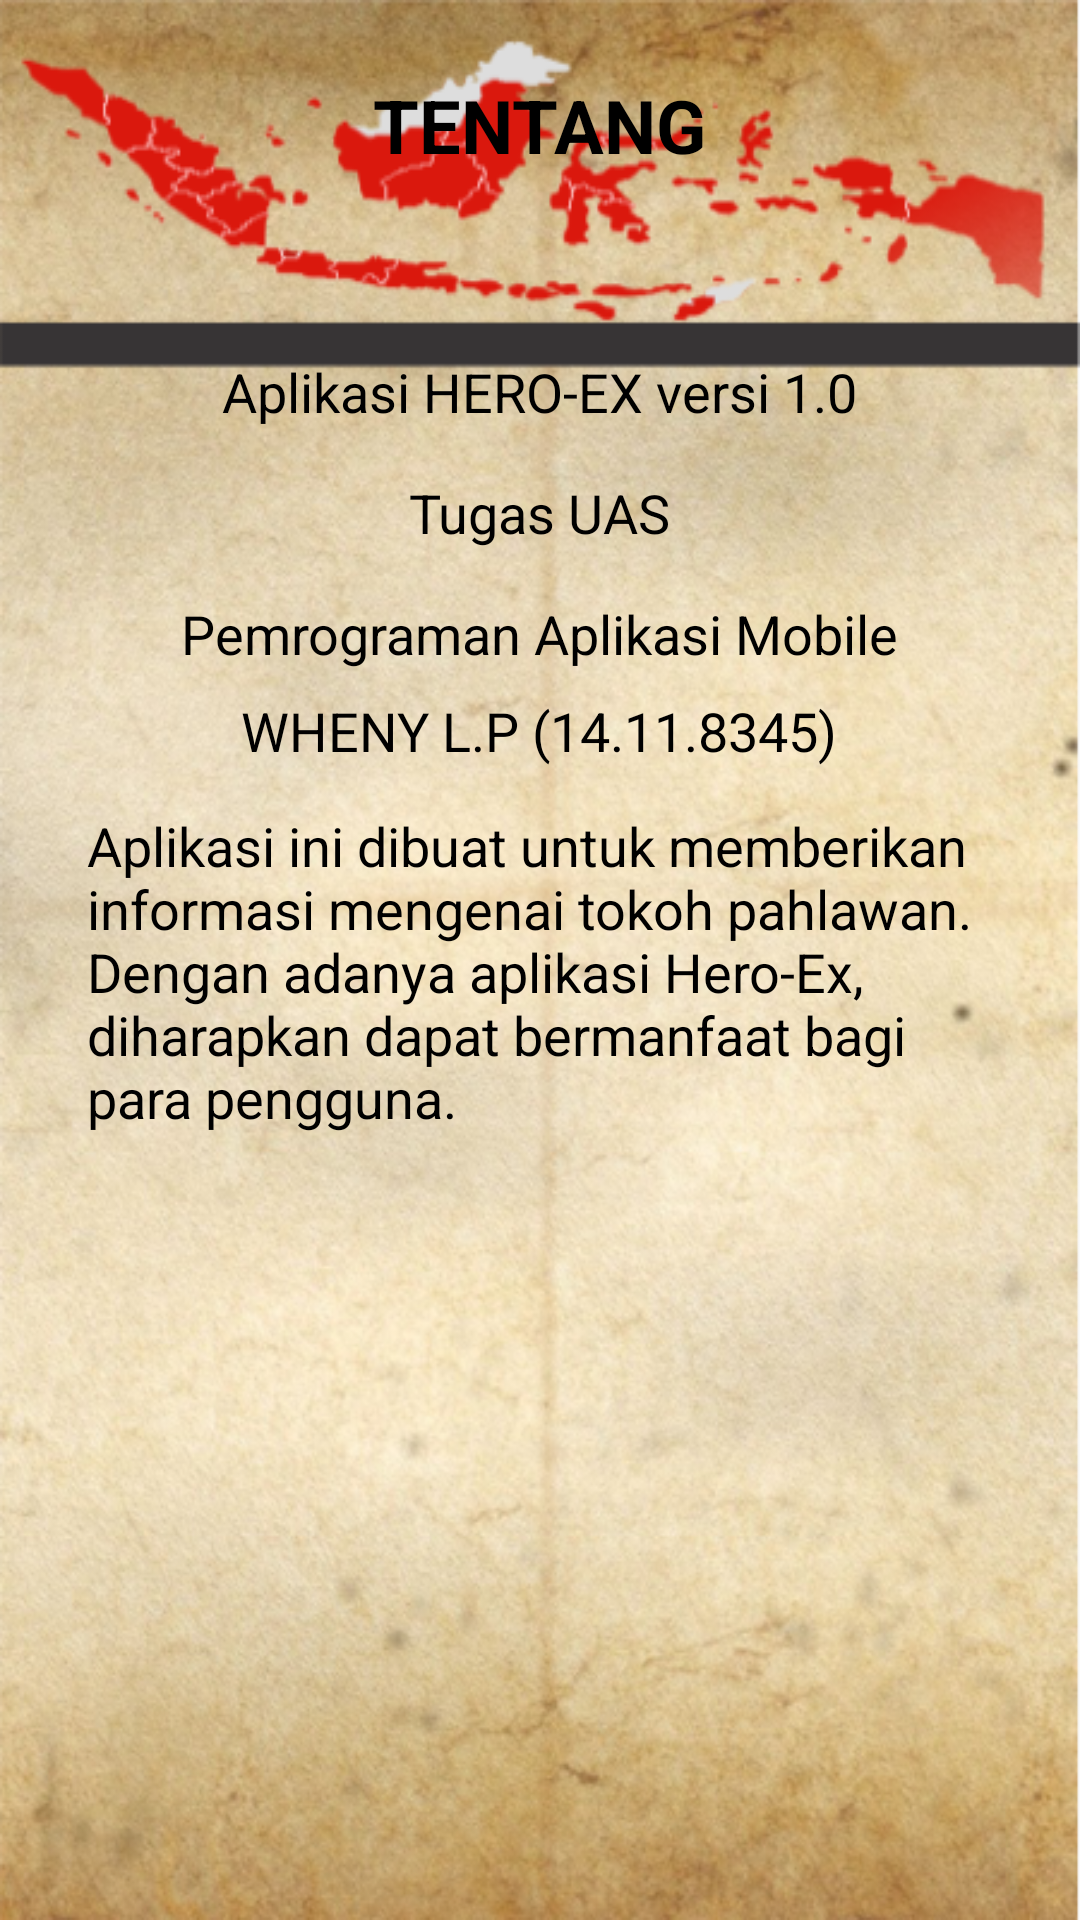

This screen was rendered from an Android layout file. Write that file and the resources it references.
<!-- AndroidManifest.xml: application theme AppTheme -->
<!-- res/layout/activity_tentang.xml -->
<?xml version="1.0" encoding="utf-8"?>
<RelativeLayout xmlns:android="http://schemas.android.com/apk/res/android"

    android:layout_width="match_parent"
    android:layout_height="match_parent"
    android:background="@drawable/menu1"
    >

    <LinearLayout
        android:layout_width="fill_parent"
        android:layout_height="fill_parent"
        android:layout_marginBottom="5dp"
        android:layout_marginLeft="15dp"
        android:layout_marginRight="15dp"
        android:layout_marginTop="5dp"
        android:orientation="vertical"
        >

        <TextView
            android:id="@+id/textView3"
            android:layout_width="wrap_content"
            android:layout_height="wrap_content"
            android:layout_gravity="center"
            android:layout_marginTop="20dp"
            android:text="Tentang"
            android:textStyle="bold"
            android:textAllCaps="true"
            android:textColor="@android:color/black"
            android:textSize="12pt"
            android:layout_alignParentTop="true"
            android:layout_centerHorizontal="true"
            android:textAlignment="center"
            />

        <TextView
            android:id="@+id/TextView1"
            android:layout_width="wrap_content"
            android:layout_height="wrap_content"
            android:layout_gravity="center"
            android:layout_marginBottom="8dp"
            android:layout_marginTop="60dp"
            android:text="Aplikasi HERO-EX versi 1.0"
            android:textColor="#000000"
            android:textSize="18sp"
            android:textAlignment="center"

            />

        <TextView
            android:id="@+id/teksview6"
            android:layout_width="wrap_content"
            android:layout_height="wrap_content"
            android:layout_gravity="center"
            android:layout_marginTop="8dp"
            android:text="Tugas UAS"
            android:textColor="#000000"
            android:textSize="18sp" />

        <TextView
            android:id="@+id/teksview7"
            android:layout_width="wrap_content"
            android:layout_height="wrap_content"
            android:layout_gravity="center"
            android:layout_marginTop="16dp"
            android:text="Pemrograman Aplikasi Mobile"
            android:textColor="#000000"
            android:textSize="18sp" />

        <TextView
            android:id="@+id/gjl1"
            android:layout_width="wrap_content"
            android:layout_height="wrap_content"
            android:layout_marginTop="8dp"
            android:text="WHENY L.P (14.11.8345)"
            android:textColor="@android:color/black"
            android:layout_gravity="center"
            android:textSize="18sp" />

        <TextView
            android:id="@+id/logintxt"
            android:layout_width="wrap_content"
            android:layout_height="wrap_content"
            android:layout_margin="14dp"
            android:text="Aplikasi ini dibuat untuk memberikan informasi mengenai tokoh pahlawan.
Dengan adanya aplikasi Hero-Ex, diharapkan dapat bermanfaat bagi para pengguna."
            android:layout_gravity="center_horizontal"
            android:textColor="#000000"
            android:textSize="18sp" />
    </LinearLayout>

</RelativeLayout>
<!-- resources referenced by this layout -->
<resources>
  <!-- drawable menu1: png bitmap (drawable, 525748 bytes) -->
  <style name="AppTheme" parent="AppBaseTheme">
          
      </style>
  <style name="AppBaseTheme" parent="android:Theme.Material.Light.DarkActionBar">
          
          <item name="colorPrimary">@color/colorPrimary</item>
          <item name="colorPrimaryDark">@color/colorPrimaryDark</item>
          <item name="colorAccent">@color/colorAccent</item>
      </style>
  <!-- not gathered from this repository: default colours our renderer supplied (Android Studio template values) -->
  <color name="colorPrimary">#FF6200EE</color>
  <color name="colorPrimaryDark">#FF3700B3</color>
  <color name="colorAccent">#FF03DAC5</color>
</resources>
